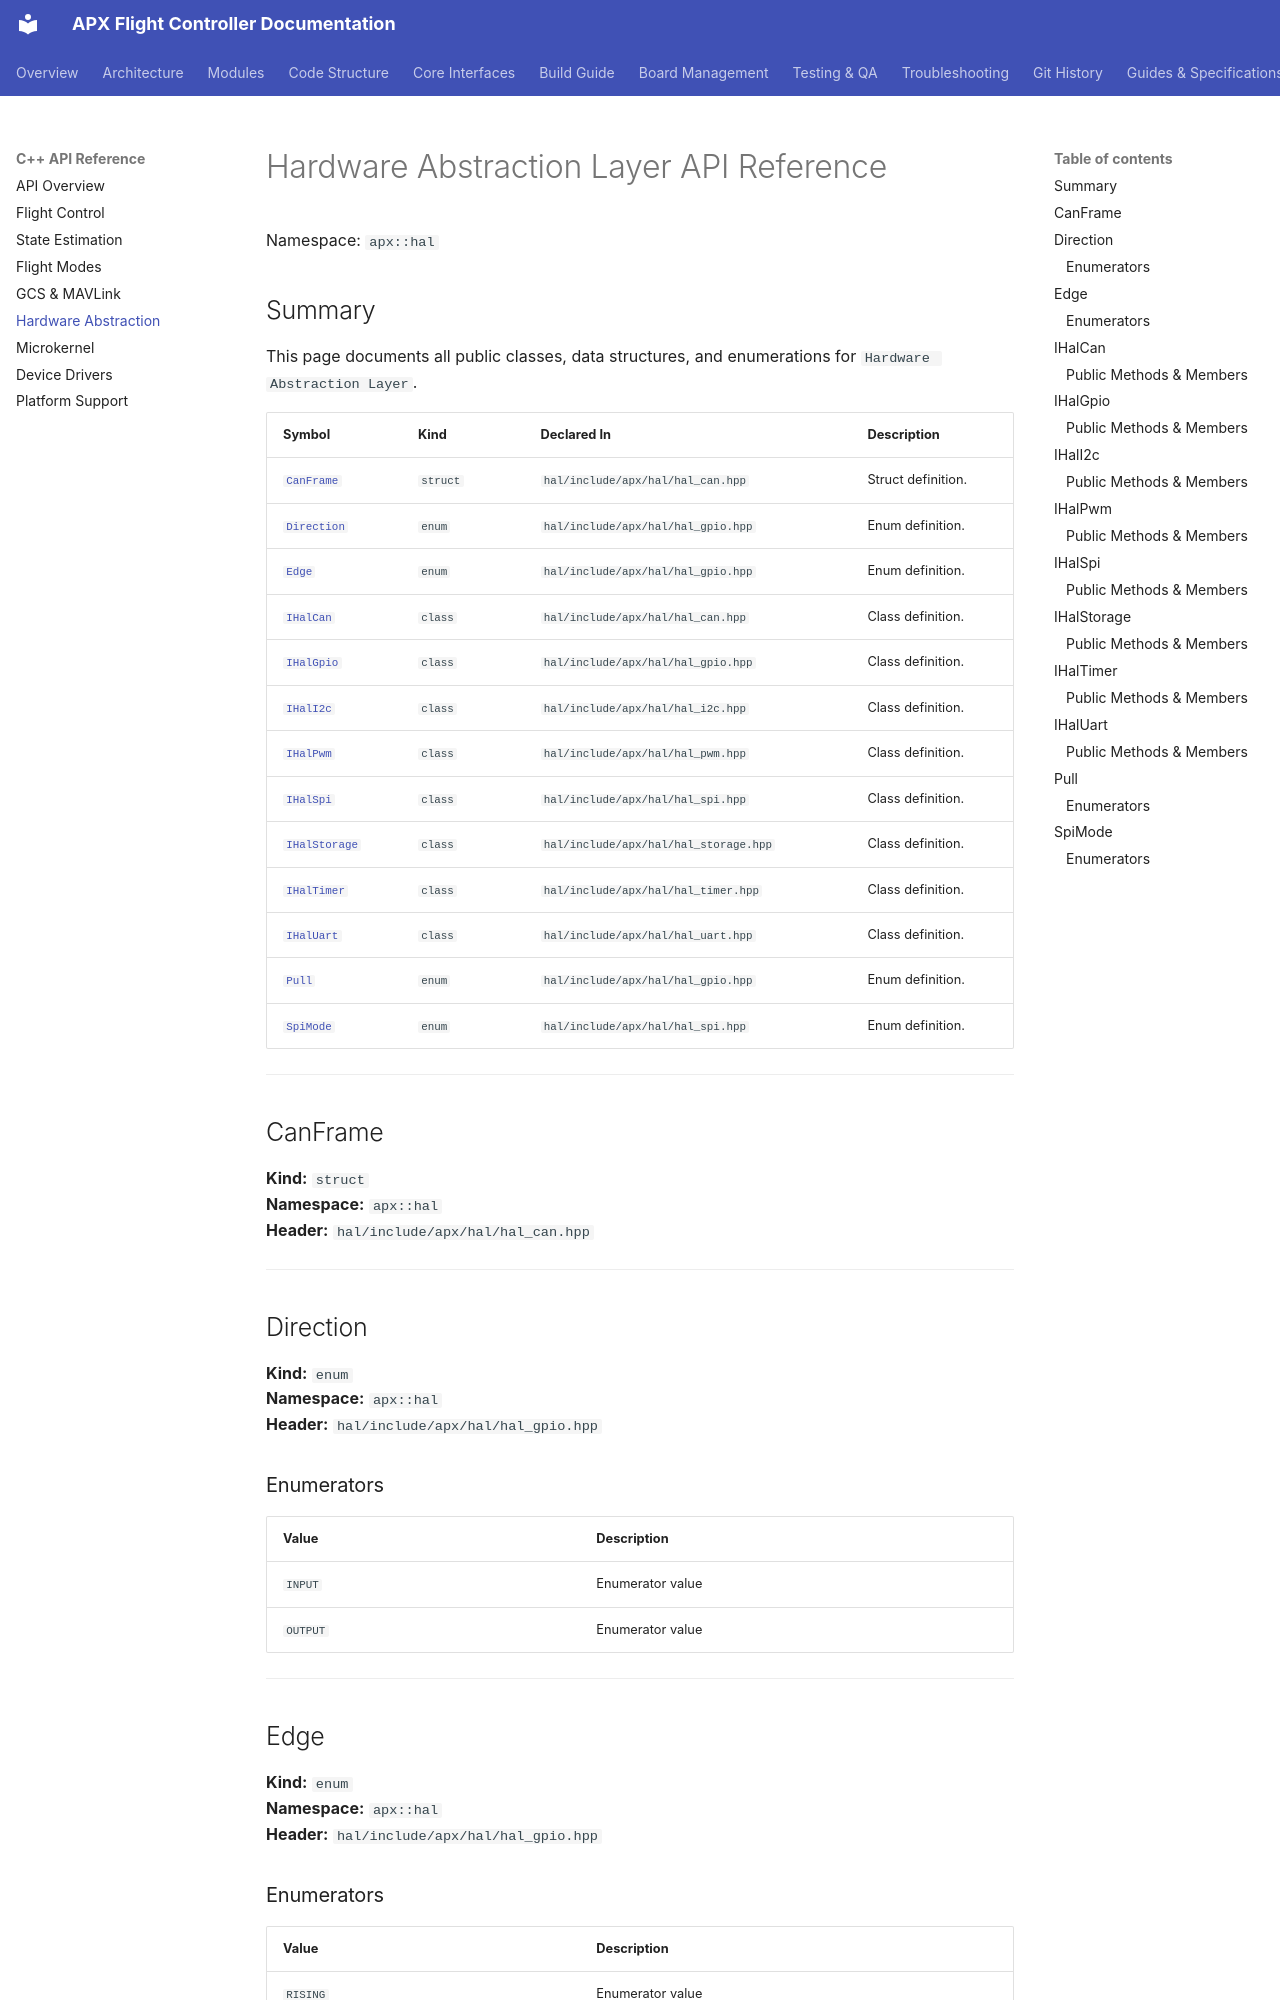

repository: SVPR94/apx-firmware · page: api/hal/index.html · generator: mkdocs

# Hardware Abstraction Layer API Reference

Namespace: `apx::hal`

## Summary

This page documents all public classes, data structures, and enumerations for `Hardware Abstraction Layer`.

| Symbol | Kind | Declared In | Description |
|---|---|---|---|
| [`CanFrame`](#canframe) | `struct` | `hal/include/apx/hal/hal_can.hpp` | Struct definition. |
| [`Direction`](#direction) | `enum` | `hal/include/apx/hal/hal_gpio.hpp` | Enum definition. |
| [`Edge`](#edge) | `enum` | `hal/include/apx/hal/hal_gpio.hpp` | Enum definition. |
| [`IHalCan`](#ihalcan) | `class` | `hal/include/apx/hal/hal_can.hpp` | Class definition. |
| [`IHalGpio`](#ihalgpio) | `class` | `hal/include/apx/hal/hal_gpio.hpp` | Class definition. |
| [`IHalI2c`](#ihali2c) | `class` | `hal/include/apx/hal/hal_i2c.hpp` | Class definition. |
| [`IHalPwm`](#ihalpwm) | `class` | `hal/include/apx/hal/hal_pwm.hpp` | Class definition. |
| [`IHalSpi`](#ihalspi) | `class` | `hal/include/apx/hal/hal_spi.hpp` | Class definition. |
| [`IHalStorage`](#ihalstorage) | `class` | `hal/include/apx/hal/hal_storage.hpp` | Class definition. |
| [`IHalTimer`](#ihaltimer) | `class` | `hal/include/apx/hal/hal_timer.hpp` | Class definition. |
| [`IHalUart`](#ihaluart) | `class` | `hal/include/apx/hal/hal_uart.hpp` | Class definition. |
| [`Pull`](#pull) | `enum` | `hal/include/apx/hal/hal_gpio.hpp` | Enum definition. |
| [`SpiMode`](#spimode) | `enum` | `hal/include/apx/hal/hal_spi.hpp` | Enum definition. |

---

## CanFrame
**Kind:** `struct`  
**Namespace:** `apx::hal`  
**Header:** `hal/include/apx/hal/hal_can.hpp`  

---

## Direction
**Kind:** `enum`  
**Namespace:** `apx::hal`  
**Header:** `hal/include/apx/hal/hal_gpio.hpp`
